3-way image classification set "imagens" from GitHub (Rout222/cafes); label vocabulary: bons, quebrados, sujeira.

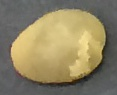
Label: bons

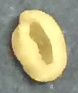
Label: quebrados

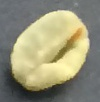
Label: bons

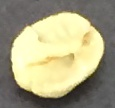
Label: bons

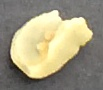
Label: quebrados

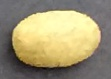
Label: bons
